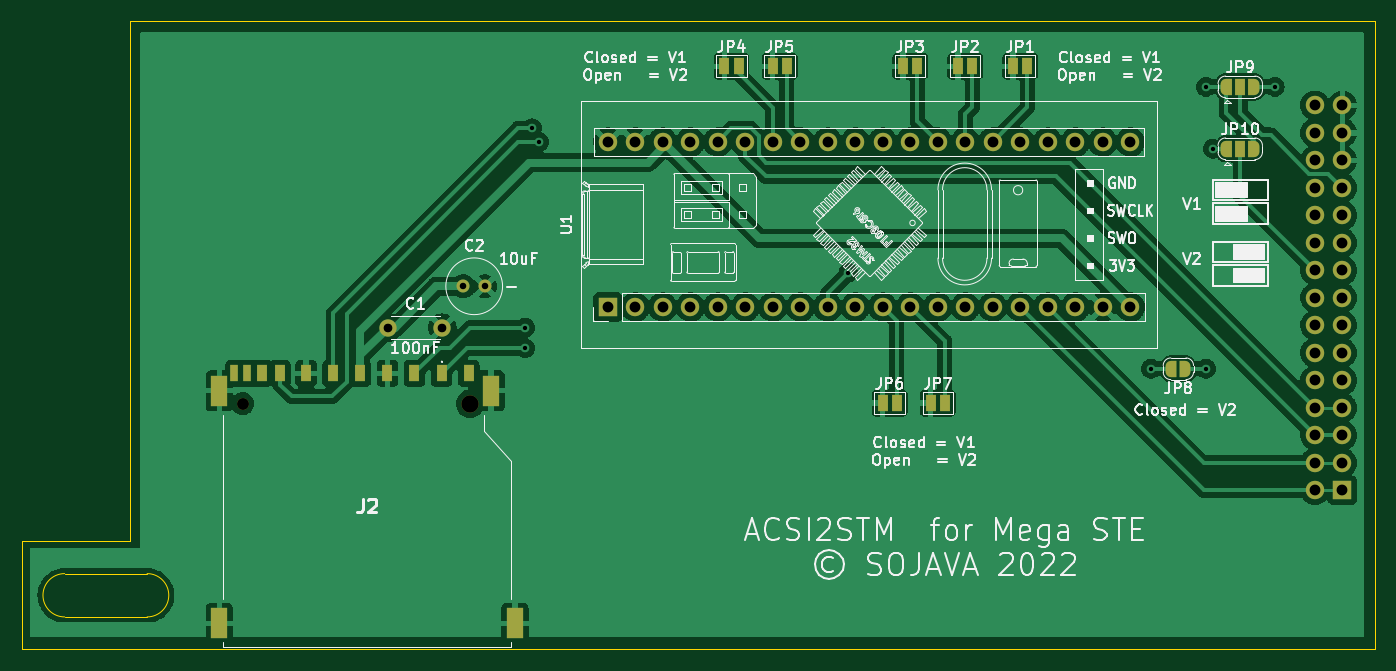
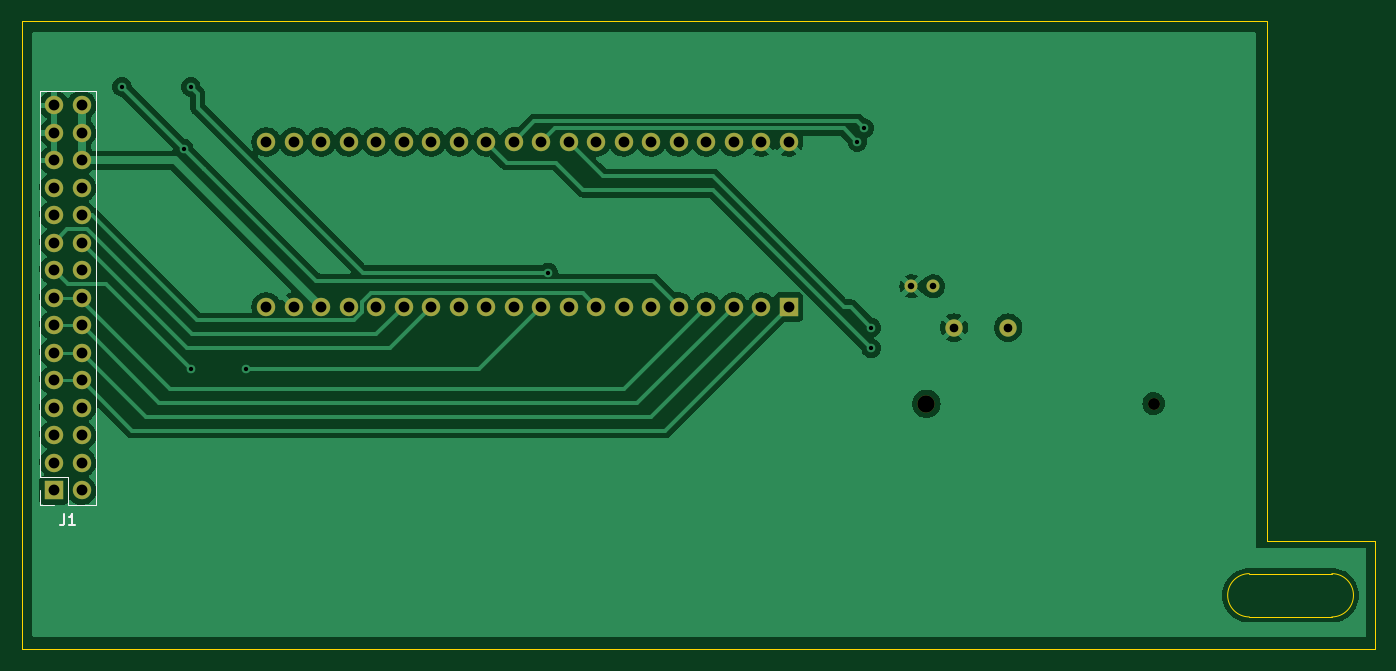
Circuit board: 11 layer files. Board 125.0 x 58.0 mm.
- bottom_copper: ACSI2SD MSTE-B_Cu.gbr (103351 bytes)
- bottom_mask: ACSI2SD MSTE-B_Mask.gbr (2796 bytes)
- paste: ACSI2SD MSTE-B_Paste.gbr (498 bytes)
- bottom_silk: ACSI2SD MSTE-B_Silkscreen.gbr (1330 bytes)
- outline: ACSI2SD MSTE-Edge_Cuts.gbr (1097 bytes)
- top_copper: ACSI2SD MSTE-F_Cu.gbr (197348 bytes)
- top_mask: ACSI2SD MSTE-F_Mask.gbr (6161 bytes)
- paste: ACSI2SD MSTE-F_Paste.gbr (1016 bytes)
- top_silk: ACSI2SD MSTE-F_Silkscreen.gbr (88074 bytes)
- drill: ACSI2SD MSTE-NPTH.drl (87 bytes)
- drill: ACSI2SD MSTE-PTH.drl (1423 bytes)

=== bottom_copper: ACSI2SD MSTE-B_Cu.gbr (103351 bytes, source omitted) ===
=== bottom_mask: ACSI2SD MSTE-B_Mask.gbr ===
G04 #@! TF.GenerationSoftware,KiCad,Pcbnew,(6.0.0-0)*
G04 #@! TF.CreationDate,2022-04-11T17:58:48+02:00*
G04 #@! TF.ProjectId,ACSI2SD MSTE,41435349-3253-4442-904d-5354452e6b69,1.1*
G04 #@! TF.SameCoordinates,Original*
G04 #@! TF.FileFunction,Soldermask,Bot*
G04 #@! TF.FilePolarity,Negative*
%FSLAX46Y46*%
G04 Gerber Fmt 4.6, Leading zero omitted, Abs format (unit mm)*
G04 Created by KiCad (PCBNEW (6.0.0-0)) date 2022-04-11 17:58:48*
%MOMM*%
%LPD*%
G01*
G04 APERTURE LIST*
%ADD10R,1.700000X1.700000*%
%ADD11C,1.700000*%
%ADD12C,1.100000*%
%ADD13C,1.600000*%
%ADD14C,1.200000*%
%ADD15O,1.700000X1.700000*%
G04 APERTURE END LIST*
D10*
G04 #@! TO.C,U1*
X144145000Y-126365000D03*
D11*
X146685000Y-126365000D03*
X149225000Y-126365000D03*
X151765000Y-126365000D03*
X154305000Y-126365000D03*
X156845000Y-126365000D03*
X159385000Y-126365000D03*
X161925000Y-126365000D03*
X164465000Y-126365000D03*
X167005000Y-126365000D03*
X169545000Y-126365000D03*
X172085000Y-126365000D03*
X174625000Y-126365000D03*
X177165000Y-126365000D03*
X179705000Y-126365000D03*
X182245000Y-126365000D03*
X184785000Y-126365000D03*
X187325000Y-126365000D03*
X189865000Y-126365000D03*
X192405000Y-126365000D03*
X192405000Y-111125000D03*
X189865000Y-111125000D03*
X187325000Y-111125000D03*
X184785000Y-111125000D03*
X182245000Y-111125000D03*
X179705000Y-111125000D03*
X177165000Y-111125000D03*
X174625000Y-111125000D03*
X172085000Y-111125000D03*
X169545000Y-111125000D03*
X167005000Y-111125000D03*
X164465000Y-111125000D03*
X161925000Y-111125000D03*
X159385000Y-111125000D03*
X156845000Y-111125000D03*
X154305000Y-111125000D03*
X151765000Y-111125000D03*
X149225000Y-111125000D03*
X146685000Y-111125000D03*
X144145000Y-111125000D03*
G04 #@! TD*
D12*
G04 #@! TO.C,J2*
X110421000Y-135305000D03*
D13*
X131421000Y-135305000D03*
G04 #@! TD*
D14*
G04 #@! TO.C,C2*
X130810000Y-124460000D03*
X132810000Y-124460000D03*
G04 #@! TD*
D13*
G04 #@! TO.C,C1*
X123865000Y-128270000D03*
X128865000Y-128270000D03*
G04 #@! TD*
D10*
G04 #@! TO.C,J1*
X212000000Y-143300000D03*
D15*
X209460000Y-143300000D03*
X212000000Y-140760000D03*
X209460000Y-140760000D03*
X212000000Y-138220000D03*
X209460000Y-138220000D03*
X212000000Y-135680000D03*
X209460000Y-135680000D03*
X212000000Y-133140000D03*
X209460000Y-133140000D03*
X212000000Y-130600000D03*
X209460000Y-130600000D03*
X212000000Y-128060000D03*
X209460000Y-128060000D03*
X212000000Y-125520000D03*
X209460000Y-125520000D03*
X212000000Y-122980000D03*
X209460000Y-122980000D03*
X212000000Y-120440000D03*
X209460000Y-120440000D03*
X212000000Y-117900000D03*
X209460000Y-117900000D03*
X212000000Y-115360000D03*
X209460000Y-115360000D03*
X212000000Y-112820000D03*
X209460000Y-112820000D03*
X212000000Y-110280000D03*
X209460000Y-110280000D03*
X212000000Y-107740000D03*
X209460000Y-107740000D03*
G04 #@! TD*
M02*

=== paste: ACSI2SD MSTE-B_Paste.gbr ===
G04 #@! TF.GenerationSoftware,KiCad,Pcbnew,(6.0.0-0)*
G04 #@! TF.CreationDate,2022-04-11T17:58:48+02:00*
G04 #@! TF.ProjectId,ACSI2SD MSTE,41435349-3253-4442-904d-5354452e6b69,1.1*
G04 #@! TF.SameCoordinates,Original*
G04 #@! TF.FileFunction,Paste,Bot*
G04 #@! TF.FilePolarity,Positive*
%FSLAX46Y46*%
G04 Gerber Fmt 4.6, Leading zero omitted, Abs format (unit mm)*
G04 Created by KiCad (PCBNEW (6.0.0-0)) date 2022-04-11 17:58:48*
%MOMM*%
%LPD*%
G01*
G04 APERTURE LIST*
G04 APERTURE END LIST*
M02*

=== bottom_silk: ACSI2SD MSTE-B_Silkscreen.gbr ===
G04 #@! TF.GenerationSoftware,KiCad,Pcbnew,(6.0.0-0)*
G04 #@! TF.CreationDate,2022-04-11T17:58:48+02:00*
G04 #@! TF.ProjectId,ACSI2SD MSTE,41435349-3253-4442-904d-5354452e6b69,1.1*
G04 #@! TF.SameCoordinates,Original*
G04 #@! TF.FileFunction,Legend,Bot*
G04 #@! TF.FilePolarity,Positive*
%FSLAX46Y46*%
G04 Gerber Fmt 4.6, Leading zero omitted, Abs format (unit mm)*
G04 Created by KiCad (PCBNEW (6.0.0-0)) date 2022-04-11 17:58:48*
%MOMM*%
%LPD*%
G01*
G04 APERTURE LIST*
%ADD10C,0.150000*%
%ADD11C,0.120000*%
G04 APERTURE END LIST*
D10*
G04 #@! TO.C,J1*
X211063333Y-145522380D02*
X211063333Y-146236666D01*
X211110952Y-146379523D01*
X211206190Y-146474761D01*
X211349047Y-146522380D01*
X211444285Y-146522380D01*
X210063333Y-146522380D02*
X210634761Y-146522380D01*
X210349047Y-146522380D02*
X210349047Y-145522380D01*
X210444285Y-145665238D01*
X210539523Y-145760476D01*
X210634761Y-145808095D01*
D11*
X213330000Y-142030000D02*
X213330000Y-106410000D01*
X210730000Y-142030000D02*
X213330000Y-142030000D01*
X208130000Y-106410000D02*
X213330000Y-106410000D01*
X212000000Y-144630000D02*
X213330000Y-144630000D01*
X208130000Y-144630000D02*
X208130000Y-106410000D01*
X210730000Y-144630000D02*
X210730000Y-142030000D01*
X208130000Y-144630000D02*
X210730000Y-144630000D01*
X213330000Y-144630000D02*
X213330000Y-143300000D01*
G04 #@! TD*
M02*

=== outline: ACSI2SD MSTE-Edge_Cuts.gbr ===
G04 #@! TF.GenerationSoftware,KiCad,Pcbnew,(6.0.0-0)*
G04 #@! TF.CreationDate,2022-04-11T17:58:48+02:00*
G04 #@! TF.ProjectId,ACSI2SD MSTE,41435349-3253-4442-904d-5354452e6b69,1.1*
G04 #@! TF.SameCoordinates,Original*
G04 #@! TF.FileFunction,Profile,NP*
%FSLAX46Y46*%
G04 Gerber Fmt 4.6, Leading zero omitted, Abs format (unit mm)*
G04 Created by KiCad (PCBNEW (6.0.0-0)) date 2022-04-11 17:58:48*
%MOMM*%
%LPD*%
G01*
G04 APERTURE LIST*
G04 #@! TA.AperFunction,Profile*
%ADD10C,0.100000*%
G04 #@! TD*
G04 APERTURE END LIST*
D10*
X100000000Y-100000000D02*
X215000000Y-100000000D01*
X215000000Y-158000000D02*
X90000000Y-158000000D01*
X100000000Y-148000000D02*
X100000000Y-100000000D01*
X90000000Y-158000000D02*
X90000000Y-148000000D01*
X93980000Y-151000000D02*
X101600000Y-151000000D01*
X93980000Y-151000000D02*
G75*
G03*
X93980000Y-155000000I0J-2000000D01*
G01*
X215000000Y-100000000D02*
X215000000Y-158000000D01*
X93980000Y-155000000D02*
X101600000Y-155000000D01*
X101600000Y-155000000D02*
G75*
G03*
X101600000Y-151000000I0J2000000D01*
G01*
X90000000Y-148000000D02*
X100000000Y-148000000D01*
M02*

=== top_copper: ACSI2SD MSTE-F_Cu.gbr (197348 bytes, source omitted) ===
=== top_mask: ACSI2SD MSTE-F_Mask.gbr ===
G04 #@! TF.GenerationSoftware,KiCad,Pcbnew,(6.0.0-0)*
G04 #@! TF.CreationDate,2022-04-11T17:58:48+02:00*
G04 #@! TF.ProjectId,ACSI2SD MSTE,41435349-3253-4442-904d-5354452e6b69,1.1*
G04 #@! TF.SameCoordinates,Original*
G04 #@! TF.FileFunction,Soldermask,Top*
G04 #@! TF.FilePolarity,Negative*
%FSLAX46Y46*%
G04 Gerber Fmt 4.6, Leading zero omitted, Abs format (unit mm)*
G04 Created by KiCad (PCBNEW (6.0.0-0)) date 2022-04-11 17:58:48*
%MOMM*%
%LPD*%
G01*
G04 APERTURE LIST*
G04 Aperture macros list*
%AMFreePoly0*
4,1,22,0.550000,-0.750000,0.000000,-0.750000,0.000000,-0.745033,-0.079941,-0.743568,-0.215256,-0.701293,-0.333266,-0.622738,-0.424486,-0.514219,-0.481581,-0.384460,-0.499164,-0.250000,-0.500000,-0.250000,-0.500000,0.250000,-0.499164,0.250000,-0.499963,0.256109,-0.478152,0.396186,-0.417904,0.524511,-0.324060,0.630769,-0.204165,0.706417,-0.067858,0.745374,0.000000,0.744959,0.000000,0.750000,
0.550000,0.750000,0.550000,-0.750000,0.550000,-0.750000,$1*%
%AMFreePoly1*
4,1,20,0.000000,0.744959,0.073905,0.744508,0.209726,0.703889,0.328688,0.626782,0.421226,0.519385,0.479903,0.390333,0.500000,0.250000,0.500000,-0.250000,0.499851,-0.262216,0.476331,-0.402017,0.414519,-0.529596,0.319384,-0.634700,0.198574,-0.708877,0.061801,-0.746166,0.000000,-0.745033,0.000000,-0.750000,-0.550000,-0.750000,-0.550000,0.750000,0.000000,0.750000,0.000000,0.744959,
0.000000,0.744959,$1*%
%AMFreePoly2*
4,1,22,0.500000,-0.750000,0.000000,-0.750000,0.000000,-0.745033,-0.079941,-0.743568,-0.215256,-0.701293,-0.333266,-0.622738,-0.424486,-0.514219,-0.481581,-0.384460,-0.499164,-0.250000,-0.500000,-0.250000,-0.500000,0.250000,-0.499164,0.250000,-0.499963,0.256109,-0.478152,0.396186,-0.417904,0.524511,-0.324060,0.630769,-0.204165,0.706417,-0.067858,0.745374,0.000000,0.744959,0.000000,0.750000,
0.500000,0.750000,0.500000,-0.750000,0.500000,-0.750000,$1*%
%AMFreePoly3*
4,1,20,0.000000,0.744959,0.073905,0.744508,0.209726,0.703889,0.328688,0.626782,0.421226,0.519385,0.479903,0.390333,0.500000,0.250000,0.500000,-0.250000,0.499851,-0.262216,0.476331,-0.402017,0.414519,-0.529596,0.319384,-0.634700,0.198574,-0.708877,0.061801,-0.746166,0.000000,-0.745033,0.000000,-0.750000,-0.500000,-0.750000,-0.500000,0.750000,0.000000,0.750000,0.000000,0.744959,
0.000000,0.744959,$1*%
G04 Aperture macros list end*
%ADD10R,1.000000X1.500000*%
%ADD11R,1.700000X1.700000*%
%ADD12C,1.700000*%
%ADD13FreePoly0,0.000000*%
%ADD14FreePoly1,0.000000*%
%ADD15C,1.100000*%
%ADD16C,1.600000*%
%ADD17R,0.700000X1.500000*%
%ADD18R,1.500000X2.800000*%
%ADD19FreePoly2,180.000000*%
%ADD20FreePoly3,180.000000*%
%ADD21C,1.200000*%
%ADD22O,1.700000X1.700000*%
G04 APERTURE END LIST*
D10*
G04 #@! TO.C,JP6*
X169530000Y-135255000D03*
X170830000Y-135255000D03*
G04 #@! TD*
D11*
G04 #@! TO.C,U1*
X144145000Y-126365000D03*
D12*
X146685000Y-126365000D03*
X149225000Y-126365000D03*
X151765000Y-126365000D03*
X154305000Y-126365000D03*
X156845000Y-126365000D03*
X159385000Y-126365000D03*
X161925000Y-126365000D03*
X164465000Y-126365000D03*
X167005000Y-126365000D03*
X169545000Y-126365000D03*
X172085000Y-126365000D03*
X174625000Y-126365000D03*
X177165000Y-126365000D03*
X179705000Y-126365000D03*
X182245000Y-126365000D03*
X184785000Y-126365000D03*
X187325000Y-126365000D03*
X189865000Y-126365000D03*
X192405000Y-126365000D03*
X192405000Y-111125000D03*
X189865000Y-111125000D03*
X187325000Y-111125000D03*
X184785000Y-111125000D03*
X182245000Y-111125000D03*
X179705000Y-111125000D03*
X177165000Y-111125000D03*
X174625000Y-111125000D03*
X172085000Y-111125000D03*
X169545000Y-111125000D03*
X167005000Y-111125000D03*
X164465000Y-111125000D03*
X161925000Y-111125000D03*
X159385000Y-111125000D03*
X156845000Y-111125000D03*
X154305000Y-111125000D03*
X151765000Y-111125000D03*
X149225000Y-111125000D03*
X146685000Y-111125000D03*
X144145000Y-111125000D03*
G04 #@! TD*
D13*
G04 #@! TO.C,JP10*
X201265000Y-111760000D03*
D10*
X202565000Y-111760000D03*
D14*
X203865000Y-111760000D03*
G04 #@! TD*
D15*
G04 #@! TO.C,J2*
X110421000Y-135305000D03*
D16*
X131421000Y-135305000D03*
D10*
X128795000Y-132505000D03*
X126295000Y-132505000D03*
X123795000Y-132505000D03*
X121295000Y-132505000D03*
X118795000Y-132505000D03*
X116295000Y-132505000D03*
X113870000Y-132505000D03*
X112170000Y-132505000D03*
X131295000Y-132505000D03*
D17*
X110870000Y-132505000D03*
X109670000Y-132505000D03*
D18*
X108270000Y-134105000D03*
X133371000Y-134105000D03*
X108270000Y-155605000D03*
X135570000Y-155605000D03*
G04 #@! TD*
D10*
G04 #@! TO.C,JP1*
X181595000Y-104140000D03*
X182895000Y-104140000D03*
G04 #@! TD*
D19*
G04 #@! TO.C,JP8*
X197500000Y-132080000D03*
D20*
X196200000Y-132080000D03*
G04 #@! TD*
D10*
G04 #@! TO.C,JP2*
X176515000Y-104140000D03*
X177815000Y-104140000D03*
G04 #@! TD*
D13*
G04 #@! TO.C,JP9*
X201265000Y-106045000D03*
D10*
X202565000Y-106045000D03*
D14*
X203865000Y-106045000D03*
G04 #@! TD*
D21*
G04 #@! TO.C,C2*
X130810000Y-124460000D03*
X132810000Y-124460000D03*
G04 #@! TD*
D10*
G04 #@! TO.C,JP3*
X171435000Y-104140000D03*
X172735000Y-104140000D03*
G04 #@! TD*
D16*
G04 #@! TO.C,C1*
X123865000Y-128270000D03*
X128865000Y-128270000D03*
G04 #@! TD*
D10*
G04 #@! TO.C,JP4*
X154925000Y-104140000D03*
X156225000Y-104140000D03*
G04 #@! TD*
G04 #@! TO.C,JP7*
X173975000Y-135255000D03*
X175275000Y-135255000D03*
G04 #@! TD*
G04 #@! TO.C,JP5*
X159370000Y-104140000D03*
X160670000Y-104140000D03*
G04 #@! TD*
D11*
G04 #@! TO.C,J1*
X212000000Y-143300000D03*
D22*
X209460000Y-143300000D03*
X212000000Y-140760000D03*
X209460000Y-140760000D03*
X212000000Y-138220000D03*
X209460000Y-138220000D03*
X212000000Y-135680000D03*
X209460000Y-135680000D03*
X212000000Y-133140000D03*
X209460000Y-133140000D03*
X212000000Y-130600000D03*
X209460000Y-130600000D03*
X212000000Y-128060000D03*
X209460000Y-128060000D03*
X212000000Y-125520000D03*
X209460000Y-125520000D03*
X212000000Y-122980000D03*
X209460000Y-122980000D03*
X212000000Y-120440000D03*
X209460000Y-120440000D03*
X212000000Y-117900000D03*
X209460000Y-117900000D03*
X212000000Y-115360000D03*
X209460000Y-115360000D03*
X212000000Y-112820000D03*
X209460000Y-112820000D03*
X212000000Y-110280000D03*
X209460000Y-110280000D03*
X212000000Y-107740000D03*
X209460000Y-107740000D03*
G04 #@! TD*
M02*

=== paste: ACSI2SD MSTE-F_Paste.gbr ===
G04 #@! TF.GenerationSoftware,KiCad,Pcbnew,(6.0.0-0)*
G04 #@! TF.CreationDate,2022-04-11T17:58:48+02:00*
G04 #@! TF.ProjectId,ACSI2SD MSTE,41435349-3253-4442-904d-5354452e6b69,1.1*
G04 #@! TF.SameCoordinates,Original*
G04 #@! TF.FileFunction,Paste,Top*
G04 #@! TF.FilePolarity,Positive*
%FSLAX46Y46*%
G04 Gerber Fmt 4.6, Leading zero omitted, Abs format (unit mm)*
G04 Created by KiCad (PCBNEW (6.0.0-0)) date 2022-04-11 17:58:48*
%MOMM*%
%LPD*%
G01*
G04 APERTURE LIST*
%ADD10R,1.000000X1.500000*%
%ADD11R,0.700000X1.500000*%
%ADD12R,1.500000X2.800000*%
G04 APERTURE END LIST*
D10*
G04 #@! TO.C,J2*
X128795000Y-132505000D03*
X126295000Y-132505000D03*
X123795000Y-132505000D03*
X121295000Y-132505000D03*
X118795000Y-132505000D03*
X116295000Y-132505000D03*
X113870000Y-132505000D03*
X112170000Y-132505000D03*
X131295000Y-132505000D03*
D11*
X110870000Y-132505000D03*
X109670000Y-132505000D03*
D12*
X108270000Y-134105000D03*
X133371000Y-134105000D03*
X108270000Y-155605000D03*
X135570000Y-155605000D03*
G04 #@! TD*
M02*

=== top_silk: ACSI2SD MSTE-F_Silkscreen.gbr (88074 bytes, source omitted) ===
=== drill: ACSI2SD MSTE-NPTH.drl ===
M48
METRIC,TZ
T1C1.100
T2C1.600
%
G90
G05
T1
X110421Y-135305
T2
X131421Y-135305
T0
M30

=== drill: ACSI2SD MSTE-PTH.drl ===
M48
METRIC,TZ
T1C0.400
T2C0.600
T3C0.800
T4C1.000
%
G90
G05
T1
X136525Y-128270
X136525Y-130175
X137160Y-109855
X137795Y-111125
X166370Y-123190
X194310Y-132080
X199390Y-106045
X199390Y-132080
X200025Y-111760
X205740Y-106045
T2
X130810Y-124460
X132810Y-124460
T3
X123865Y-128270
X128865Y-128270
T4
X144145Y-111125
X144145Y-126365
X146685Y-111125
X146685Y-126365
X149225Y-111125
X149225Y-126365
X151765Y-111125
X151765Y-126365
X154305Y-111125
X154305Y-126365
X156845Y-111125
X156845Y-126365
X159385Y-111125
X159385Y-126365
X161925Y-111125
X161925Y-126365
X164465Y-111125
X164465Y-126365
X167005Y-111125
X167005Y-126365
X169545Y-111125
X169545Y-126365
X172085Y-111125
X172085Y-126365
X174625Y-111125
X174625Y-126365
X177165Y-111125
X177165Y-126365
X179705Y-111125
X179705Y-126365
X182245Y-111125
X182245Y-126365
X184785Y-111125
X184785Y-126365
X187325Y-111125
X187325Y-126365
X189865Y-111125
X189865Y-126365
X192405Y-111125
X192405Y-126365
X209460Y-107740
X209460Y-110280
X209460Y-112820
X209460Y-115360
X209460Y-117900
X209460Y-120440
X209460Y-122980
X209460Y-125520
X209460Y-128060
X209460Y-130600
X209460Y-133140
X209460Y-135680
X209460Y-138220
X209460Y-140760
X209460Y-143300
X212000Y-107740
X212000Y-110280
X212000Y-112820
X212000Y-115360
X212000Y-117900
X212000Y-120440
X212000Y-122980
X212000Y-125520
X212000Y-128060
X212000Y-130600
X212000Y-133140
X212000Y-135680
X212000Y-138220
X212000Y-140760
X212000Y-143300
T0
M30

